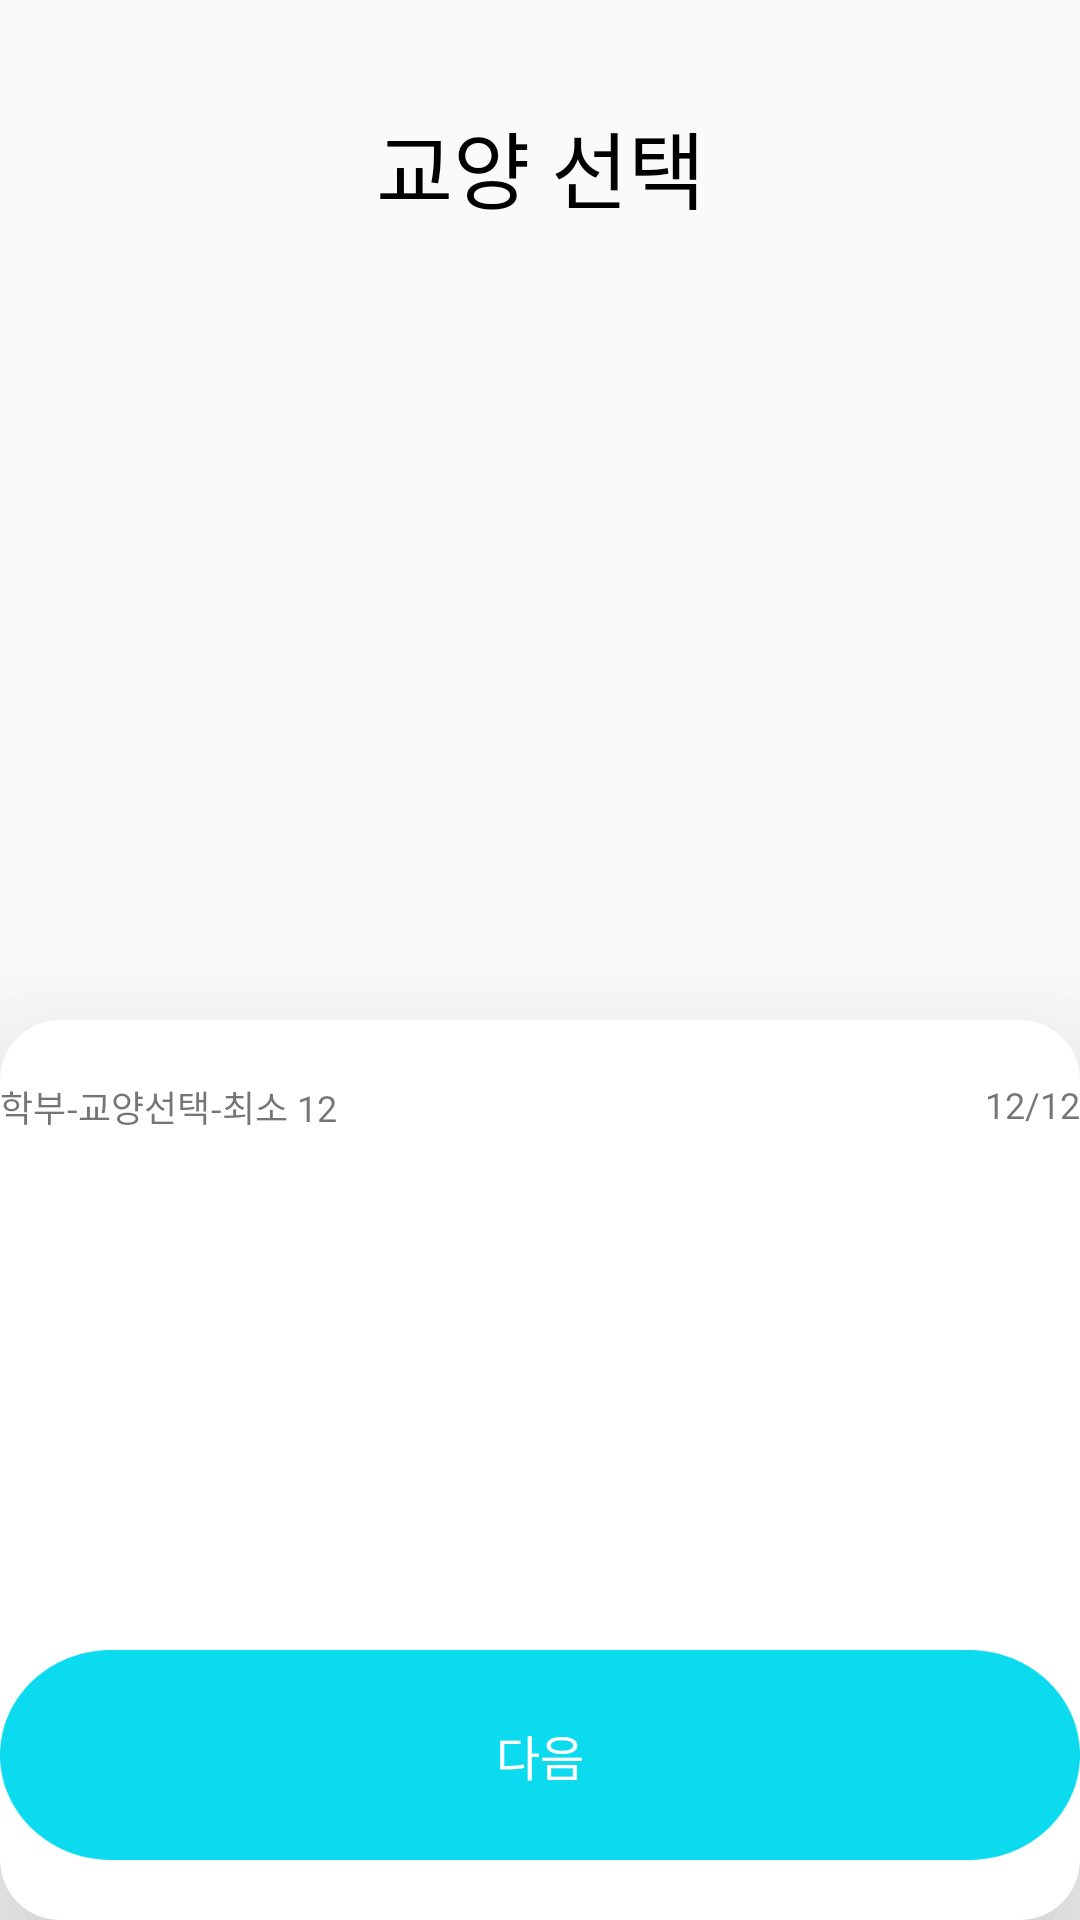

Android layout source for this screen:
<!-- AndroidManifest.xml: application theme Theme.AllClear -->
<!-- res/layout/activity_select_ganeral_elective.xml -->
<?xml version="1.0" encoding="utf-8"?>
<androidx.constraintlayout.widget.ConstraintLayout xmlns:android="http://schemas.android.com/apk/res/android"
    xmlns:app="http://schemas.android.com/apk/res-auto"
    xmlns:tools="http://schemas.android.com/tools"
    android:layout_width="match_parent"
    android:layout_height="match_parent"
    tools:context=".timetable.maketimetable.SelectGaneralElectiveActivity">

    <androidx.constraintlayout.widget.ConstraintLayout xmlns:android="http://schemas.android.com/apk/res/android"
        android:layout_width="match_parent"
        android:layout_height="match_parent"
        tools:context=".timetable.maketimetable.SelectEssentialGeneralElectiveActivity">

        <TextView
            android:id="@+id/tv_title"
            android:layout_width="wrap_content"
            android:layout_height="wrap_content"
            android:layout_marginTop="35dp"
            android:gravity="center"
            android:text="교양 선택"
            android:textSize="28sp"
            android:fontFamily="@font/poppins_bold"
            android:textColor="@color/black"
            app:layout_constraintEnd_toEndOf="parent"
            app:layout_constraintStart_toStartOf="parent"
            app:layout_constraintTop_toTopOf="parent" />

        <ImageButton
            android:id="@+id/btn_back"
            android:layout_width="wrap_content"
            android:layout_height="wrap_content"
            android:layout_marginLeft="20dp"
            android:layout_marginTop="45dp"
            android:background="@color/transparent"
            android:src="@drawable/baseline_arrow_back_ios_new_24"
            app:layout_constraintStart_toStartOf="parent"
            app:layout_constraintTop_toTopOf="parent" />

        <androidx.cardview.widget.CardView
            android:id="@+id/card_view"
            android:layout_width="match_parent"
            android:layout_height="300dp"
            app:cardCornerRadius="20dp"
            app:cardElevation="40dp"
            app:layout_constraintBottom_toBottomOf="parent"
            app:layout_constraintEnd_toEndOf="parent"
            app:layout_constraintStart_toStartOf="parent">

            <androidx.constraintlayout.widget.ConstraintLayout
                android:layout_width="match_parent"
                android:layout_height="match_parent">

                <TextView
                    android:id="@+id/tv_SubTextOne"
                    android:layout_width="wrap_content"
                    android:layout_height="wrap_content"
                    android:layout_marginTop="20dp"
                    android:background="@color/transparent"
                    android:text="학부-교양선택-최소 12"
                    android:textSize="12sp"
                    app:layout_constraintStart_toStartOf="@+id/btn_next"
                    app:layout_constraintTop_toTopOf="parent" />

                <TextView
                    android:id="@+id/tv_SubScore"
                    android:layout_width="wrap_content"
                    android:layout_height="wrap_content"
                    android:layout_marginTop="20dp"
                    android:background="@color/transparent"
                    android:text="12/12"
                    android:textSize="12sp"
                    app:layout_constraintEnd_toEndOf="@+id/btn_next"
                    app:layout_constraintTop_toTopOf="parent" />

                <Button
                    android:id="@+id/btn_next"
                    android:layout_width="360dp"
                    android:layout_height="70dp"
                    android:layout_marginBottom="20dp"
                    android:background="@drawable/big_button"
                    android:backgroundTint="@color/first_blue"
                    android:gravity="center"
                    android:scaleType="fitCenter"
                    android:text="다음"
                    android:textColor="@color/white"
                    android:textSize="16sp"
                    app:layout_constraintBottom_toBottomOf="parent"
                    app:layout_constraintEnd_toEndOf="parent"
                    app:layout_constraintStart_toStartOf="parent" />

            </androidx.constraintlayout.widget.ConstraintLayout>

        </androidx.cardview.widget.CardView>

    </androidx.constraintlayout.widget.ConstraintLayout>

</androidx.constraintlayout.widget.ConstraintLayout>
<!-- resources referenced by this layout -->
<resources>
  <color name="black">#FF000000</color>
  <color name="first_blue">#0CDAEF</color>
  <color name="transparent">#00ff0000</color>
  <color name="white">#FFFFFFFF</color>
  <!-- drawable big_button: png bitmap (drawable, 5618 bytes) -->
  <style name="Theme.AllClear" parent="Base.Theme.AllClear" />
  <style name="Base.Theme.AllClear" parent="Theme.AppCompat.Light.NoActionBar">
          
          
      </style>
</resources>
